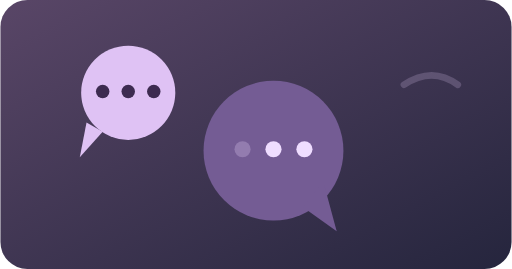
t = 0.00 s
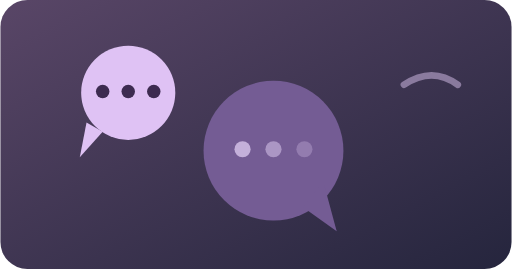
t = 0.40 s
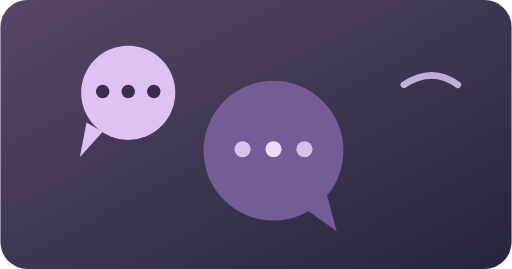
t = 0.94 s
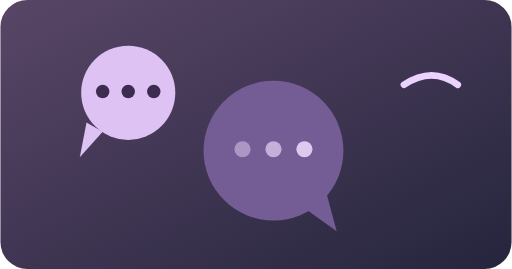
t = 1.30 s
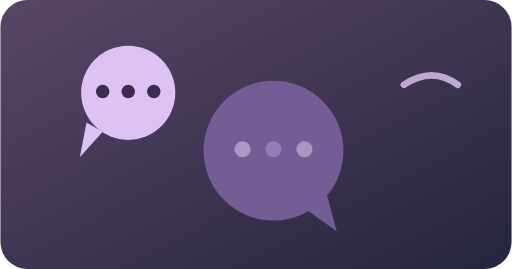
t = 1.71 s
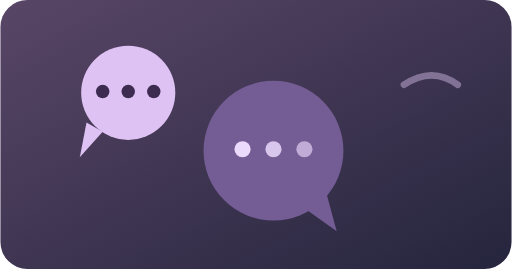
t = 2.28 s

The animated SVG that drew these frames (rendered in a browser with its animation timeline set to each time). Animation: 4 SMIL elements (animate=4); one cycle of 2.60 s, repeats indefinitely.

<svg xmlns="http://www.w3.org/2000/svg" viewBox="0 0 380 200"><defs><linearGradient id="bg" x2="1" y2="1"><stop stop-color="#594667"/><stop offset="1" stop-color="#25253d"/></linearGradient></defs><rect width="380" height="200" rx="20" fill="url(#bg)"/><circle cx="95" cy="69" r="35" fill="#dfc2f4"/><path d="M76 98L59 117L64 91" fill="#dfc2f4"/><circle cx="203" cy="112" r="52" fill="#745c94"/><path d="M225 154L250 172L240 135" fill="#745c94"/><g fill="#3d2b50"><circle cx="76" cy="68" r="5"/><circle cx="95" cy="68" r="5"/><circle cx="114" cy="68" r="5"/></g><g fill="#efddff"><circle cx="180" cy="111" r="6"><animate attributeName="opacity" values=".25;1;.25" dur="1.5s" repeatCount="indefinite"/></circle><circle cx="203" cy="111" r="6"><animate attributeName="opacity" values=".25;1;.25" begin=".2s" dur="1.5s" repeatCount="indefinite"/></circle><circle cx="226" cy="111" r="6"><animate attributeName="opacity" values=".25;1;.25" begin=".4s" dur="1.5s" repeatCount="indefinite"/></circle></g><path d="M300 63Q321 49 340 63" fill="none" stroke="#ebd2ff" stroke-width="5" stroke-linecap="round"><animate attributeName="opacity" values=".2;1;.2" dur="2.6s" repeatCount="indefinite"/></path></svg>
